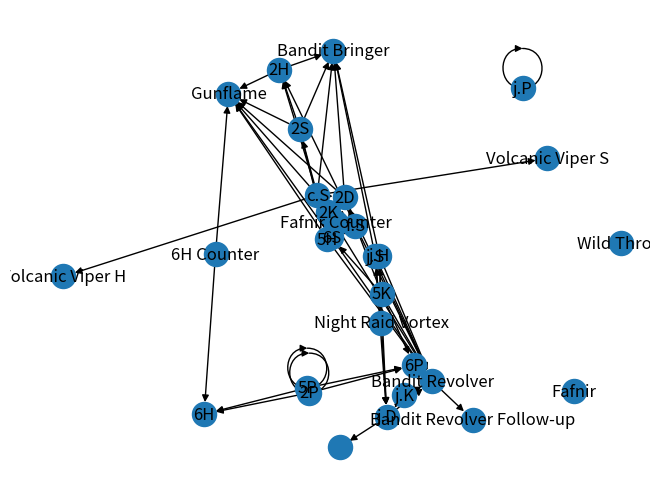

The script that saved this image:
from networkx.algorithms import tree
import matplotlib.pyplot as plt
import networkx as nx
import numpy as np

H = nx.Graph()
H.add_node("Averheim", shop="ale, cheese, torches")

G = nx.DiGraph()
G.add_edge("5P","5P")
G.add_edge("5P","2P")
G.add_edge("5P","6P")
G.add_edge("5P","6H")

G.add_edge("5K","6S")
G.add_edge("5K","6P")
G.add_edge("5K","2D")
G.add_edge("5K","Bandit Revolver")


G.add_edge("c.S","f.S")
G.add_edge("c.S","2S")
G.add_edge("c.S","6S")
G.add_edge("c.S","5H")
G.add_edge("c.S","2H")
G.add_edge("c.S","2D")
G.add_edge("c.S","Gunflame")
G.add_edge("c.S","Volcanic Viper S")
G.add_edge("c.S","Volcanic Viper H")
G.add_edge("c.S","Bandit Revolver")
G.add_edge("c.S","Bandit Bringer")

G.add_edge("f.S","5H")
G.add_edge("f.S","2H")
G.add_edge("f.S","Bandit Revolver")

G.add_edge("5H","Gunflame")
G.add_edge("5H","Bandit Revolver")

G.add_edge("2P","2P")
G.add_edge("2P","5P")
G.add_edge("2P","6P")
G.add_edge("2P","6H")

G.add_edge("2K","6S")
G.add_edge("2K","2D")

G.add_edge("2S","5H")
G.add_edge("2S","2H")
G.add_edge("2S","Gunflame")
G.add_edge("2S","Bandit Bringer")

G.add_edge("2H","Gunflame")
G.add_edge("2H","Bandit Bringer")

G.add_edge("2D","Gunflame")
G.add_edge("2D","Bandit Revolver")
G.add_edge("2D","Bandit Bringer")

G.add_edge("6P","Bandit Revolver")

G.add_edge("6S","Gunflame")
G.add_edge("6S","Bandit Revolver")

G.add_edge("6H Counter","6H")
G.add_edge("6H Counter","Gunflame")

G.add_edge("j.P","j.P")

G.add_edge("j.K","j.D")
G.add_edge("j.K","Bandit Revolver")

G.add_edge("j.S","j.H")
G.add_edge("j.S","j.D")
G.add_edge("j.S","Bandit Revolver")
G.add_edge("j.S","Bandit Bringer")

G.add_edge("j.H","j.D")
G.add_edge("j.H","Bandit Revolver")
G.add_edge("j.H","Bandit Bringer")

G.add_edge("j.D","")
G.add_edge("j.D","Bandit Revolver")

G.add_edge("Night Raid Vortex","j.S")
G.add_edge("Night Raid Vortex","j.H")
G.add_edge("Night Raid Vortex","j.D")

G.add_edge("Fafnir Counter", "6S")

G.add_edge("Bandit Revolver", "Bandit Revolver Follow-up")

G.add_node("Fafnir")
G.add_node("Wild Throw")


nx.draw_spring(G, with_labels=True)
plt.show()
